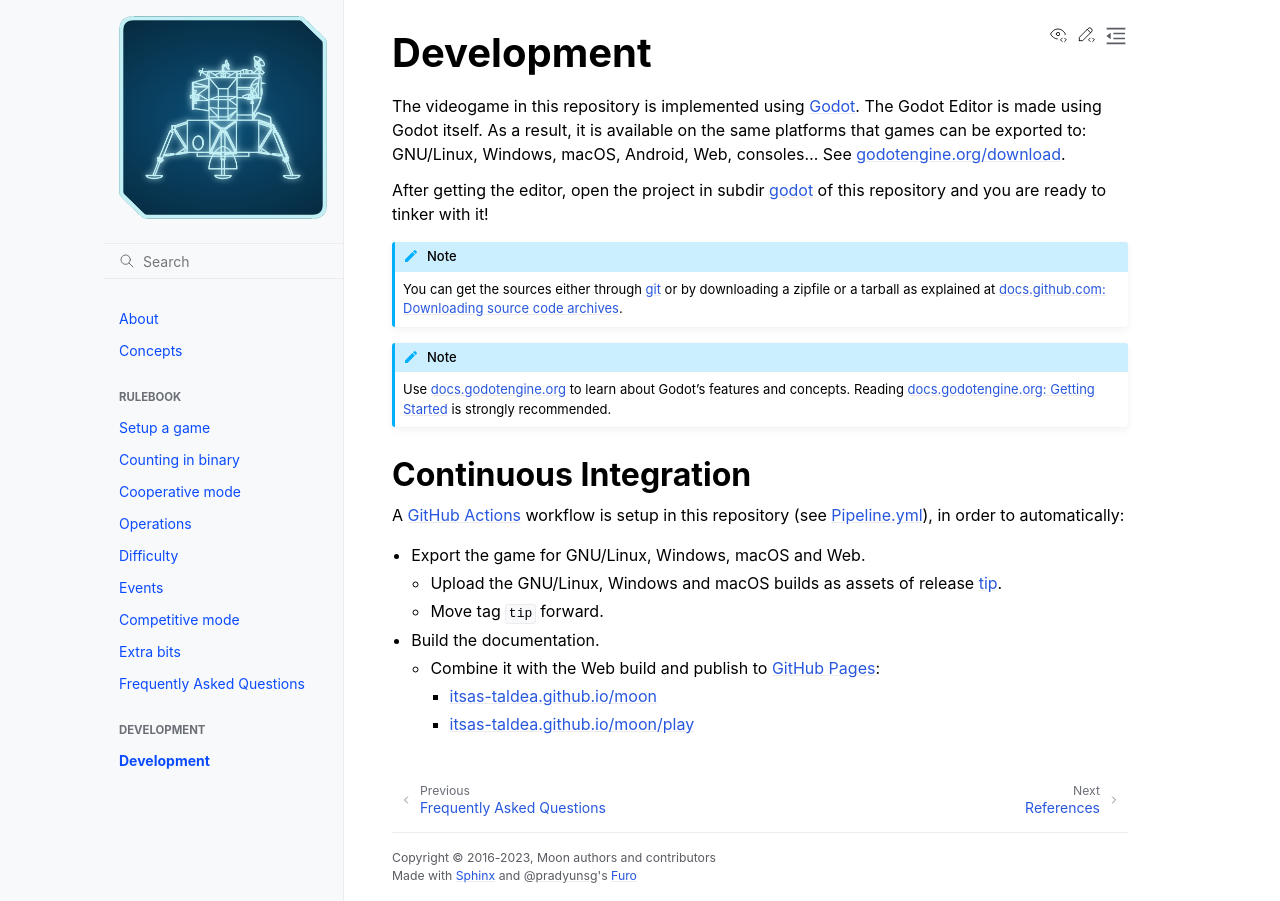

repository: itsas-taldea/moon · page: dev/index.html · generator: sphinx

# Development

The videogame in this repository is implemented using {web}`Godot <godotengine.org>`.
The Godot Editor is made using Godot itself.
As a result, it is available on the same platforms that games can be exported to:
GNU/Linux, Windows, macOS, Android, Web, consoles...
See {web}`godotengine.org/download`.

After getting the editor, open the project in subdir {ghsrc}`godot` of this repository and you are ready to tinker with it!

```{NOTE}
You can get the sources either through {web}`git <git-scm.com>` or by downloading a zipfile or a tarball as explained at
{web}`docs.github.com: Downloading source code archives <docs.github.com/en/repositories/working-with-files/using-files/downloading-source-code-archives>`.
```

```{NOTE}
Use {web}`docs.godotengine.org` to learn about Godot's features and concepts.
Reading {web}`docs.godotengine.org: Getting Started <docs.godotengine.org/en/stable/getting_started/introduction/index.html>` is strongly recommended.
```

## Continuous Integration

A {gh}`GitHub Actions <features/actions>` workflow is setup in this repository (see {ghsrc}`Pipeline.yml <.github/workflows/Pipeline.yml>`),
in order to automatically:

- Export the game for GNU/Linux, Windows, macOS and Web.
  - Upload the GNU/Linux, Windows and macOS builds as assets of release {gh}`tip <itsas-taldea/moon/releases/tag/tip>`.
  - Move tag `tip` forward.
- Build the documentation.
  - Combine it with the Web build and publish to {web}`GitHub Pages <pages.github.com/>`:
    - {web}`itsas-taldea.github.io/moon`
    - {web}`itsas-taldea.github.io/moon/play`
